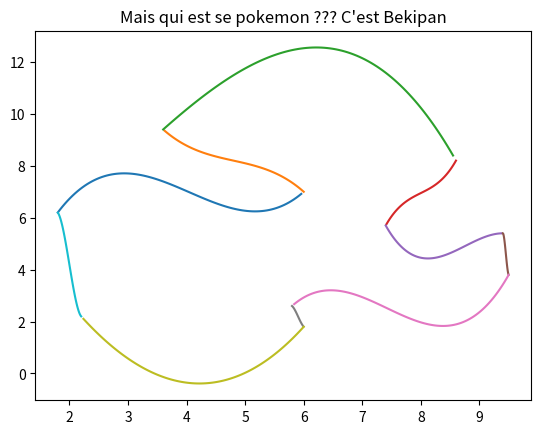

Write the Python code that produced this figure.
import matplotlib.pyplot as plt
import numpy as np
from math import *


def Phi1(x):
    return (x-1)*(x-1)*(2*x+1)

def Phi2(x):
    return x*x*(-2*x+3)

def Phi3(x):
    return (x-1)*(x-1)*x

def Phi4(x):
    return (x-1)*x*x


def interpollationHermite(Lx,Ly,Ld):
    X=[]
    Y=[]
    
    if len(Lx)<2:
        print("Tailles des listes trop faibles")
        return [[],[]]
    if len(Lx)!=len(Ly) or len(Ly)!=len(Ld):
        print("Tailles des listes différentes")
        return [[],[]]

    for i in range(len(Lx)-1):
        min = Lx[i]
        max = Lx[i+1]

        n=100 #nombre
        h=(max-min)/n  #Le pas, t/n

        X2=[]
        Y2=[]
        for j in range(n):
            X2.append(min + h*j)

            value = Ly[i]*Phi1((X2[j]-Lx[i])/(Lx[i+1]-Lx[i])) + Ly[i+1]*Phi2((X2[j]-Lx[i])/(Lx[i+1]-Lx[i])) + (Lx[i+1]-Lx[i])*Ld[i]*Phi3((X2[j]-Lx[i])/(Lx[i+1]-Lx[i])) + (Lx[i+1]-Lx[i])*Ld[i+1]*Phi4((X2[j]-Lx[i])/(Lx[i+1]-Lx[i]))
            Y2.append(value)
        X+=X2
        Y+=Y2
    return [X,Y]


Lx=[0,1]
Ly=[1,-0.3]
Ld=[5,0]
L=interpollationHermite(Lx,Ly,Ld)



Lx=[1,2]
Ly=[-0.3,0.2]
Ld=[0,3]
L2=interpollationHermite(Lx,Ly,Ld)


P1=[1.8,6.2,-3]
P2=[6,7,2]
P3=[3.6,9.4,-2]
P4=[8.6,8.2,-4]
P5=[7.4,5.7,4]
P6=[9.4,5.4,0]
P7=[9.5,3.8,-4]
P8=[5.8,2.6,2]
P9=[6,1.8,-2.5]
P10=[2.2,2.2,-2.5]

L1=interpollationHermite([P1[0],P2[0]],[P1[1],P2[1]],[-P1[2],P2[2]])

L2=interpollationHermite([P2[0],P3[0]],[P2[1],P3[1]],[-P2[2],P3[2]])

L3=interpollationHermite([P3[0],P4[0]],[P3[1],P4[1]],[-P3[2],P4[2]])

L4=interpollationHermite([P4[0],P5[0]],[P4[1],P5[1]],[-P4[2],P5[2]])

L5=interpollationHermite([P5[0],P6[0]],[P5[1],P6[1]],[-P5[2],P6[2]])

L6=interpollationHermite([P6[0],P7[0]],[P6[1],P7[1]],[-P6[2],P7[2]])

L7=interpollationHermite([P7[0],P8[0]],[P7[1],P8[1]],[-P7[2],P8[2]])

L8=interpollationHermite([P8[0],P9[0]],[P8[1],P9[1]],[-P8[2],P9[2]])

L9=interpollationHermite([P9[0],P10[0]],[P9[1],P10[1]],[-P9[2],P10[2]])

L10=interpollationHermite([P10[0],P1[0]],[P10[1],P1[1]],[P10[2],P1[2]])

plt.plot(L1[0],L1[1],L2[0],L2[1],L3[0],L3[1],L4[0],L4[1],L5[0],L5[1],L6[0],L6[1],L7[0],L7[1],L8[0],L8[1],L9[0],L9[1],L10[0],L10[1])

plt.title("Mais qui est se pokemon ??? C'est Bekipan")
plt.show()

# c'est comme ça qu'on fait ici. 



#plt.plot([0],P2[1])
#plt.plot(L[0],L[1])
#plt.plot(L1[0],L1[1],L2[0],L2[1],L3[0],L3[1],L4[0],L4[1],L5[0],L5[1],L6[0],L6[1],L7[0],L7[1],L8[0],L8[1],L9[0],L9[1],L10[0],L10[1])

#plt.grid()
#plt.show()